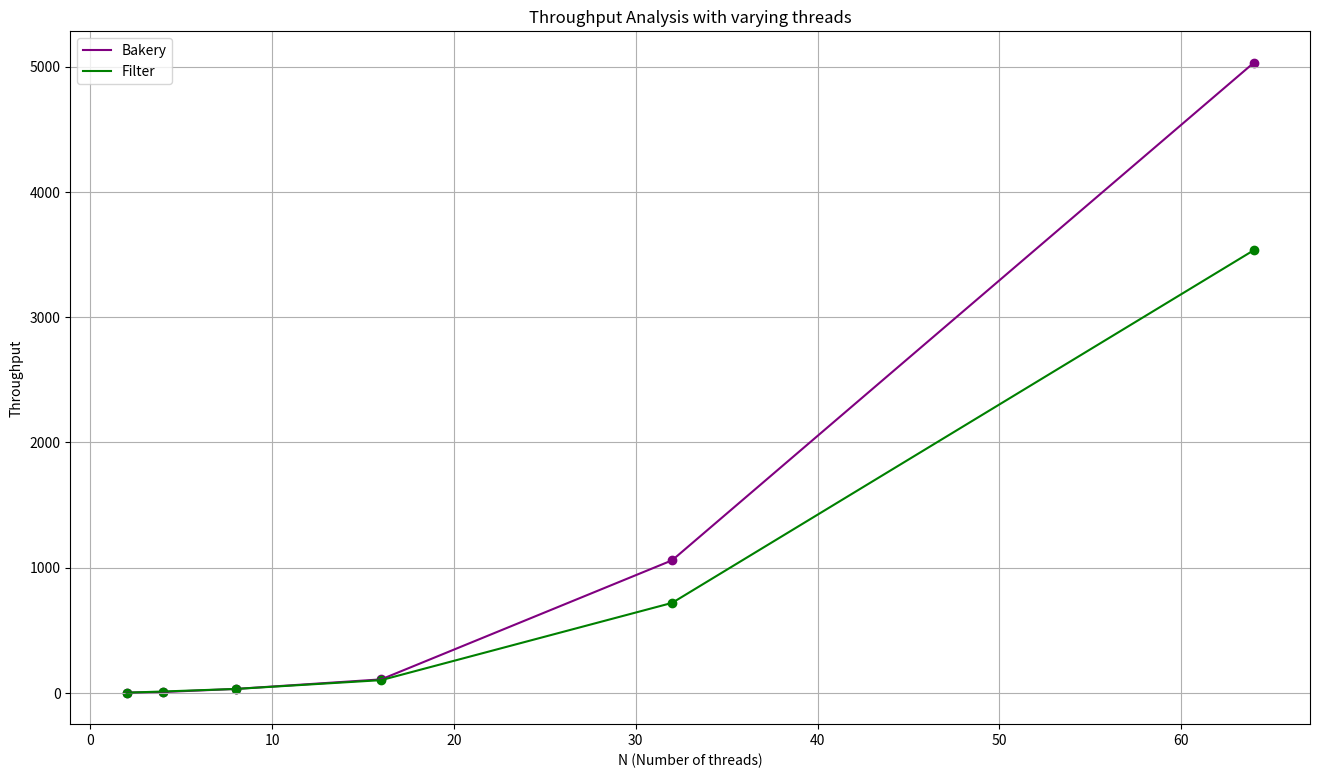

Generate this figure with matplotlib: (Note: this script raises an exception after producing the figure.)
# Throughput Analysis with varying threads [WORST CASE]: 

import matplotlib.pyplot as plt
import os

def avg(a,b,c,d,e):
    return (a+b+c+d+e)/5


N = [2, 4, 8, 16, 32, 64]
B = [avg(5,6,1,2,5), avg(5,9,8,8,10), avg(26,26,32,35,44), avg(99,70,146,123,106), avg(1068,1100,1080,973,1075), avg(4936,4964,5050,4943,5265)]
F = [avg(4,2,0,4,4), avg(6,10,17,11,16), avg(29,36,26,36,35), avg(92,58,85,175,104), avg(736,635,860,702,664), avg(3759,3224,3645,3628,3419)]

# make a big plot
plt.figure(figsize=(16, 9))

plt.plot(N, B, label='Bakery', color='purple')
plt.plot(N, F, label='Filter', color='green')

# show grid lines
plt.grid(True)

# show markers
plt.scatter(N, B, color='purple')
plt.scatter(N, F, color='green')

plt.xlabel('N (Number of threads)')
plt.ylabel('Throughput')
plt.title('Throughput Analysis with varying threads')
plt.legend()
script_name = os.path.splitext(os.path.basename(__file__))[0]
plt.savefig(f"{script_name}.png")
plt.show()